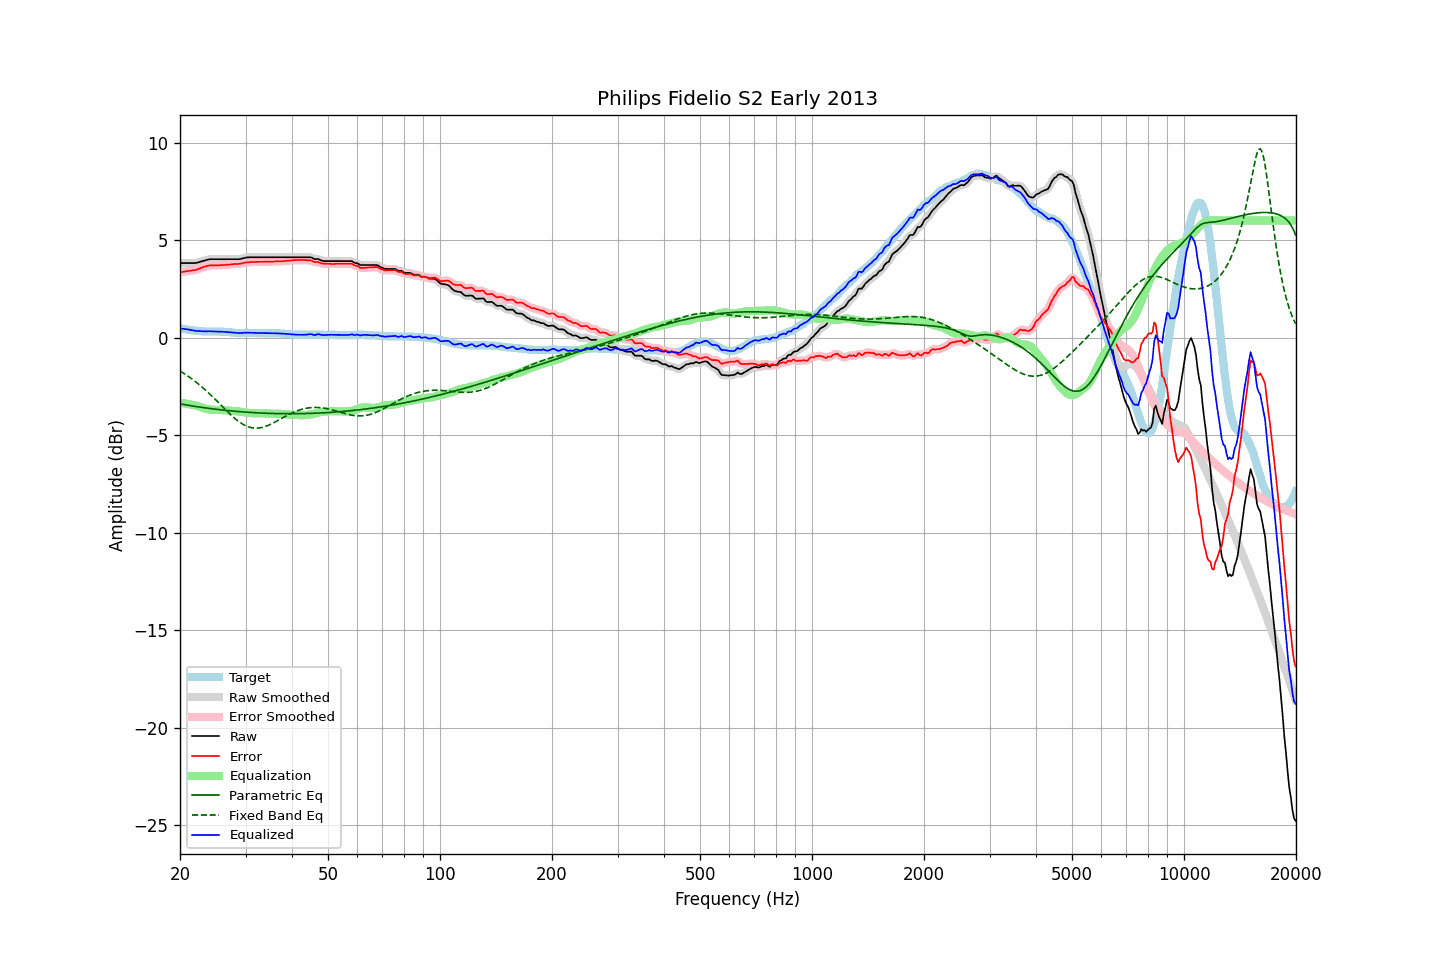

Source data for this figure (header and first rows):
frequency, raw, error, smoothed, error_smoothed, equalization, parametric_eq, fixed_band_eq, equalized_raw, equalized_smoothed, target
20.00, 3.82, 3.34, 3.82, 3.34, -3.35, -3.40, -1.72, 0.47, 0.47, 0.48
20.20, 3.82, 3.35, 3.82, 3.36, -3.36, -3.41, -1.76, 0.46, 0.46, 0.47
20.40, 3.82, 3.37, 3.82, 3.37, -3.37, -3.43, -1.82, 0.45, 0.45, 0.45
20.61, 3.82, 3.38, 3.82, 3.39, -3.38, -3.44, -1.87, 0.44, 0.44, 0.44
20.81, 3.82, 3.40, 3.82, 3.40, -3.39, -3.46, -1.92, 0.43, 0.43, 0.42
21.02, 3.82, 3.41, 3.82, 3.41, -3.40, -3.47, -1.98, 0.42, 0.42, 0.41
21.23, 3.82, 3.42, 3.82, 3.43, -3.42, -3.48, -2.04, 0.40, 0.40, 0.40
21.44, 3.82, 3.43, 3.82, 3.44, -3.43, -3.50, -2.10, 0.39, 0.38, 0.39
21.66, 3.82, 3.45, 3.82, 3.45, -3.45, -3.51, -2.16, 0.37, 0.37, 0.37
21.87, 3.82, 3.46, 3.82, 3.46, -3.47, -3.52, -2.22, 0.35, 0.36, 0.37
22.09, 3.83, 3.48, 3.83, 3.48, -3.49, -3.54, -2.28, 0.34, 0.34, 0.36
22.31, 3.85, 3.51, 3.85, 3.50, -3.51, -3.55, -2.35, 0.34, 0.34, 0.35
22.54, 3.87, 3.53, 3.87, 3.54, -3.54, -3.56, -2.42, 0.33, 0.33, 0.34
22.76, 3.90, 3.57, 3.90, 3.57, -3.57, -3.57, -2.49, 0.33, 0.33, 0.33
22.99, 3.92, 3.59, 3.92, 3.60, -3.60, -3.58, -2.56, 0.32, 0.32, 0.33
23.22, 3.94, 3.62, 3.94, 3.63, -3.62, -3.60, -2.63, 0.32, 0.32, 0.32
23.45, 3.97, 3.65, 3.97, 3.65, -3.65, -3.61, -2.70, 0.32, 0.32, 0.32
23.69, 3.99, 3.67, 3.99, 3.68, -3.67, -3.62, -2.78, 0.32, 0.32, 0.32
23.92, 4.01, 3.69, 4.01, 3.69, -3.69, -3.63, -2.86, 0.33, 0.32, 0.32
24.16, 4.02, 3.70, 4.02, 3.70, -3.70, -3.64, -2.94, 0.32, 0.32, 0.32
24.40, 4.02, 3.70, 4.02, 3.71, -3.70, -3.65, -3.01, 0.32, 0.32, 0.32
24.65, 4.02, 3.70, 4.02, 3.71, -3.71, -3.66, -3.10, 0.31, 0.31, 0.32
24.89, 4.02, 3.70, 4.02, 3.70, -3.71, -3.67, -3.18, 0.31, 0.31, 0.32
25.14, 4.02, 3.70, 4.02, 3.71, -3.71, -3.68, -3.26, 0.31, 0.31, 0.32
25.39, 4.02, 3.70, 4.02, 3.71, -3.71, -3.69, -3.34, 0.31, 0.31, 0.32
25.65, 4.02, 3.71, 4.02, 3.71, -3.71, -3.70, -3.43, 0.31, 0.31, 0.31
25.91, 4.02, 3.71, 4.02, 3.72, -3.72, -3.71, -3.51, 0.30, 0.30, 0.31
26.16, 4.02, 3.72, 4.02, 3.72, -3.72, -3.72, -3.59, 0.30, 0.30, 0.30
26.43, 4.02, 3.72, 4.02, 3.73, -3.73, -3.73, -3.67, 0.29, 0.29, 0.30
26.69, 4.02, 3.73, 4.02, 3.73, -3.73, -3.74, -3.76, 0.29, 0.29, 0.29
26.96, 4.02, 3.74, 4.02, 3.74, -3.74, -3.74, -3.84, 0.28, 0.28, 0.28
27.23, 4.02, 3.74, 4.02, 3.75, -3.75, -3.75, -3.92, 0.27, 0.27, 0.28
27.50, 4.02, 3.75, 4.02, 3.76, -3.75, -3.76, -3.99, 0.27, 0.27, 0.27
27.77, 4.02, 3.76, 4.02, 3.76, -3.76, -3.77, -4.07, 0.26, 0.26, 0.26
28.05, 4.02, 3.77, 4.02, 3.77, -3.77, -3.78, -4.14, 0.25, 0.25, 0.25
28.33, 4.02, 3.77, 4.02, 3.77, -3.77, -3.78, -4.21, 0.25, 0.25, 0.25
28.62, 4.02, 3.77, 4.02, 3.78, -3.78, -3.79, -4.27, 0.24, 0.24, 0.25
28.90, 4.02, 3.78, 4.03, 3.78, -3.79, -3.80, -4.33, 0.23, 0.23, 0.24
29.19, 4.04, 3.79, 4.04, 3.80, -3.81, -3.80, -4.39, 0.23, 0.23, 0.25
29.48, 4.06, 3.81, 4.06, 3.82, -3.82, -3.81, -4.44, 0.24, 0.24, 0.25
29.78, 4.08, 3.83, 4.08, 3.84, -3.83, -3.82, -4.48, 0.25, 0.25, 0.25
30.08, 4.10, 3.85, 4.10, 3.85, -3.84, -3.82, -4.53, 0.26, 0.25, 0.25
30.38, 4.11, 3.86, 4.11, 3.86, -3.85, -3.83, -4.56, 0.26, 0.25, 0.25
30.68, 4.11, 3.86, 4.12, 3.87, -3.86, -3.83, -4.59, 0.25, 0.25, 0.25
30.99, 4.12, 3.87, 4.12, 3.87, -3.87, -3.84, -4.61, 0.25, 0.25, 0.25
31.30, 4.12, 3.87, 4.12, 3.87, -3.88, -3.84, -4.63, 0.24, 0.24, 0.25
31.61, 4.12, 3.87, 4.12, 3.88, -3.88, -3.85, -4.64, 0.24, 0.24, 0.25
31.93, 4.12, 3.87, 4.12, 3.88, -3.88, -3.85, -4.65, 0.24, 0.24, 0.25
32.24, 4.12, 3.88, 4.12, 3.88, -3.88, -3.86, -4.64, 0.24, 0.24, 0.24
32.57, 4.12, 3.88, 4.12, 3.88, -3.88, -3.86, -4.64, 0.24, 0.24, 0.24
32.89, 4.12, 3.88, 4.12, 3.88, -3.89, -3.87, -4.63, 0.24, 0.24, 0.24
33.22, 4.12, 3.88, 4.12, 3.89, -3.89, -3.87, -4.61, 0.23, 0.23, 0.24
33.55, 4.12, 3.88, 4.12, 3.89, -3.89, -3.87, -4.59, 0.23, 0.23, 0.24
33.89, 4.12, 3.89, 4.12, 3.89, -3.89, -3.88, -4.56, 0.23, 0.23, 0.23
34.23, 4.12, 3.89, 4.12, 3.89, -3.89, -3.88, -4.53, 0.23, 0.23, 0.23
34.57, 4.12, 3.89, 4.12, 3.90, -3.89, -3.88, -4.50, 0.23, 0.23, 0.23
34.92, 4.12, 3.89, 4.12, 3.89, -3.90, -3.89, -4.46, 0.23, 0.23, 0.23
35.27, 4.12, 3.89, 4.12, 3.90, -3.90, -3.89, -4.42, 0.22, 0.22, 0.23
35.62, 4.12, 3.89, 4.12, 3.90, -3.90, -3.89, -4.38, 0.22, 0.22, 0.23
35.97, 4.12, 3.90, 4.12, 3.90, -3.90, -3.89, -4.33, 0.22, 0.22, 0.22
... 635 more rows
